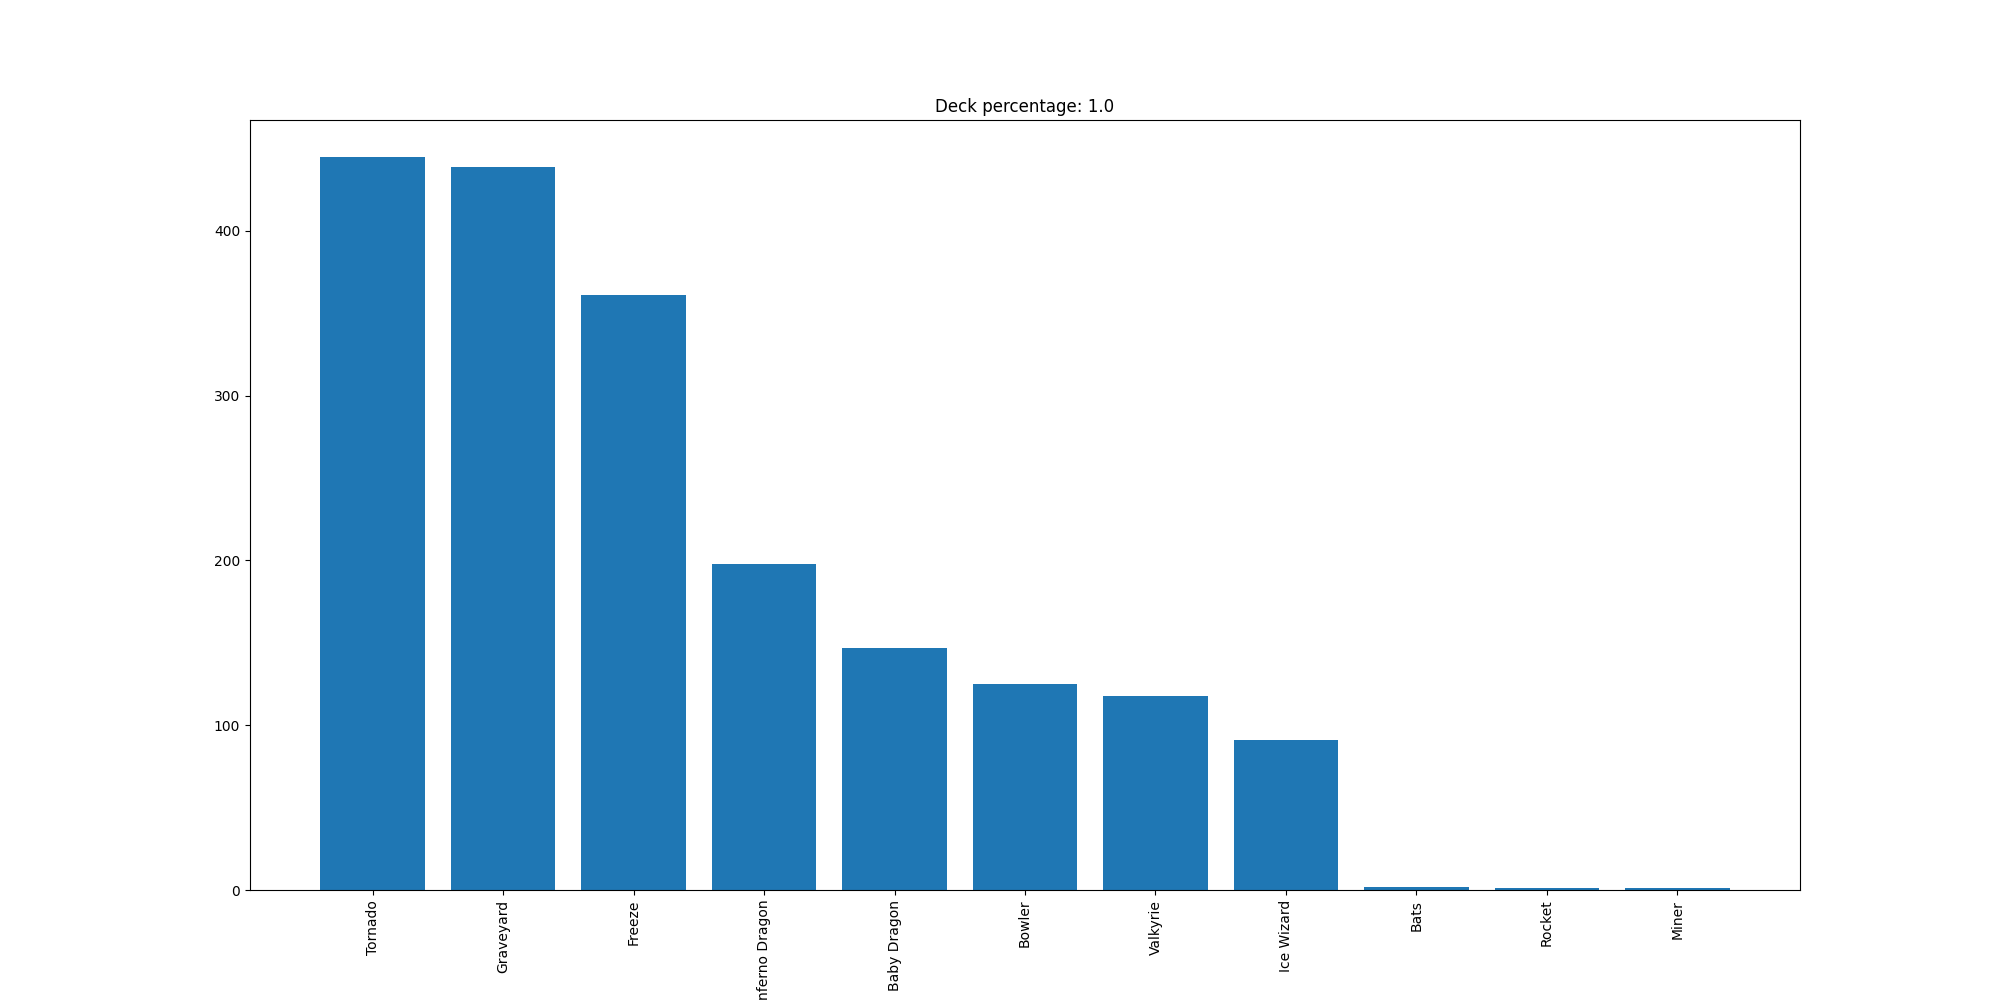

Data behind this chart, as committed beside it:
Tornado, 445
Graveyard, 439
Freeze, 361
Inferno Dragon, 198
Baby Dragon, 147
Bowler, 125
Valkyrie, 118
Ice Wizard, 91
Bats, 2
Rocket, 1
Miner, 1
